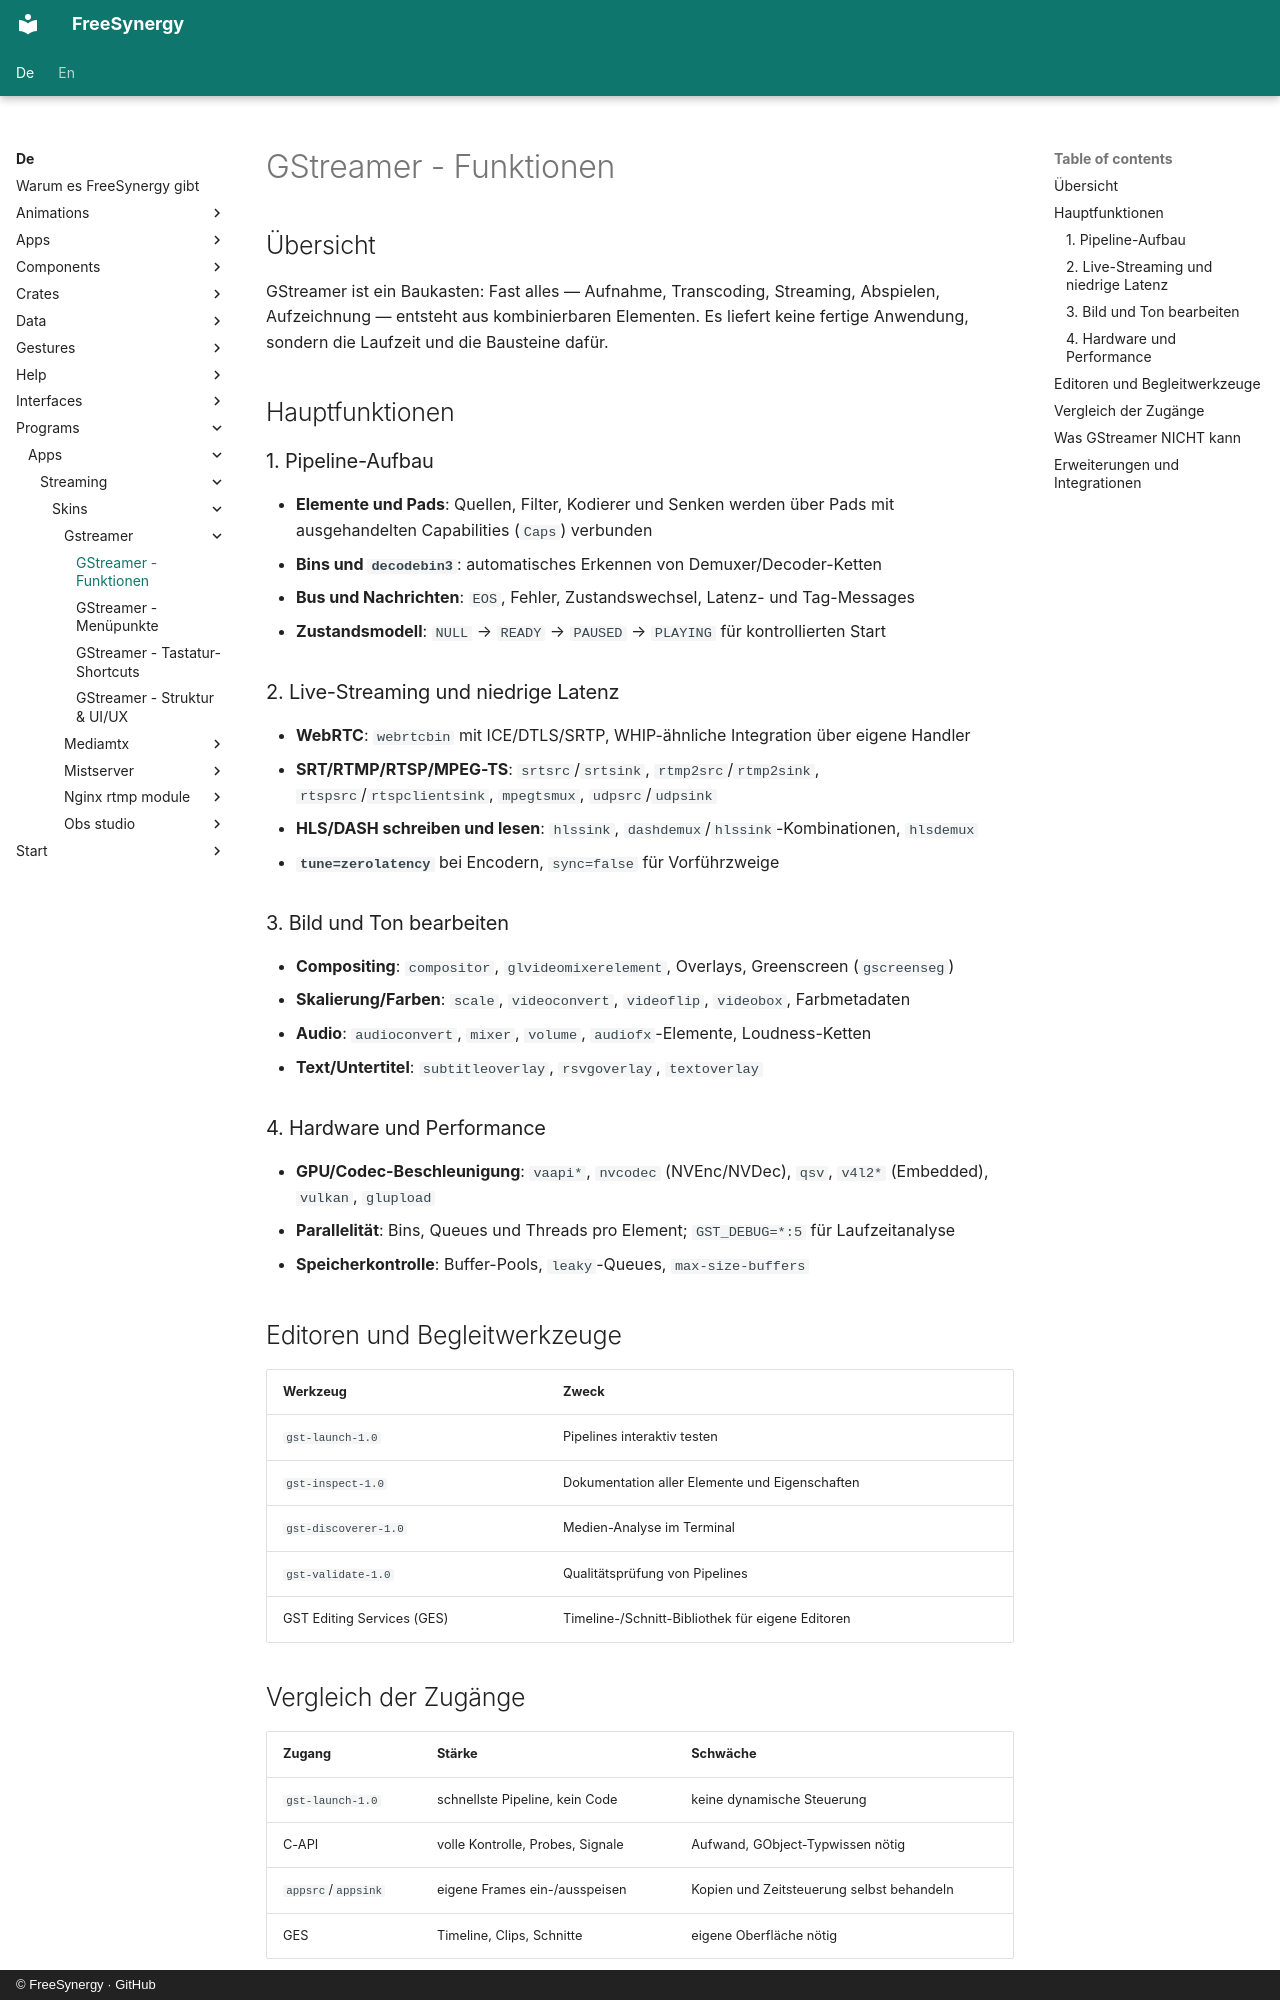

repository: FreeSynergy/fs-documentation · page: de/programs/apps/streaming/skins/gstreamer/features/index.html · generator: mkdocs · copyright: © FreeSynergy · GitHub

# GStreamer - Funktionen

## Übersicht

GStreamer ist ein Baukasten: Fast alles — Aufnahme, Transcoding, Streaming, Abspielen, Aufzeichnung — entsteht aus kombinierbaren Elementen. Es liefert keine fertige Anwendung, sondern die Laufzeit und die Bausteine dafür.

## Hauptfunktionen

### 1. Pipeline-Aufbau

- **Elemente und Pads**: Quellen, Filter, Kodierer und Senken werden über Pads mit ausgehandelten Capabilities (`Caps`) verbunden
- **Bins und `decodebin3`**: automatisches Erkennen von Demuxer/Decoder-Ketten
- **Bus und Nachrichten**: `EOS`, Fehler, Zustandswechsel, Latenz- und Tag-Messages
- **Zustandsmodell**: `NULL` → `READY` → `PAUSED` → `PLAYING` für kontrollierten Start

### 2. Live-Streaming und niedrige Latenz

- **WebRTC**: `webrtcbin` mit ICE/DTLS/SRTP, WHIP-ähnliche Integration über eigene Handler
- **SRT/RTMP/RTSP/MPEG-TS**: `srtsrc`/`srtsink`, `rtmp2src`/`rtmp2sink`, `rtspsrc`/`rtspclientsink`, `mpegtsmux`, `udpsrc`/`udpsink`
- **HLS/DASH schreiben und lesen**: `hlssink`, `dashdemux`/`hlssink`-Kombinationen, `hlsdemux`
- **`tune=zerolatency`** bei Encodern, `sync=false` für Vorführzweige

### 3. Bild und Ton bearbeiten

- **Compositing**: `compositor`, `glvideomixerelement`, Overlays, Greenscreen (`gscreenseg`)
- **Skalierung/Farben**: `scale`, `videoconvert`, `videoflip`, `videobox`, Farbmetadaten
- **Audio**: `audioconvert`, `mixer`, `volume`, `audiofx`-Elemente, Loudness-Ketten
- **Text/Untertitel**: `subtitleoverlay`, `rsvgoverlay`, `textoverlay`

### 4. Hardware und Performance

- **GPU/Codec-Beschleunigung**: `vaapi*`, `nvcodec` (NVEnc/NVDec), `qsv`, `v4l2*` (Embedded), `vulkan`, `glupload`
- **Parallelität**: Bins, Queues und Threads pro Element; `GST_DEBUG=*:5` für Laufzeitanalyse
- **Speicherkontrolle**: Buffer-Pools, `leaky`-Queues, `max-size-buffers`

## Editoren und Begleitwerkzeuge

| Werkzeug | Zweck |
|----------|-------|
| `gst-launch-1.0` | Pipelines interaktiv testen |
| `gst-inspect-1.0` | Dokumentation aller Elemente und Eigenschaften |
| `gst-discoverer-1.0` | Medien-Analyse im Terminal |
| `gst-validate-1.0` | Qualitätsprüfung von Pipelines |
| GST Editing Services (GES) | Timeline-/Schnitt-Bibliothek für eigene Editoren |
